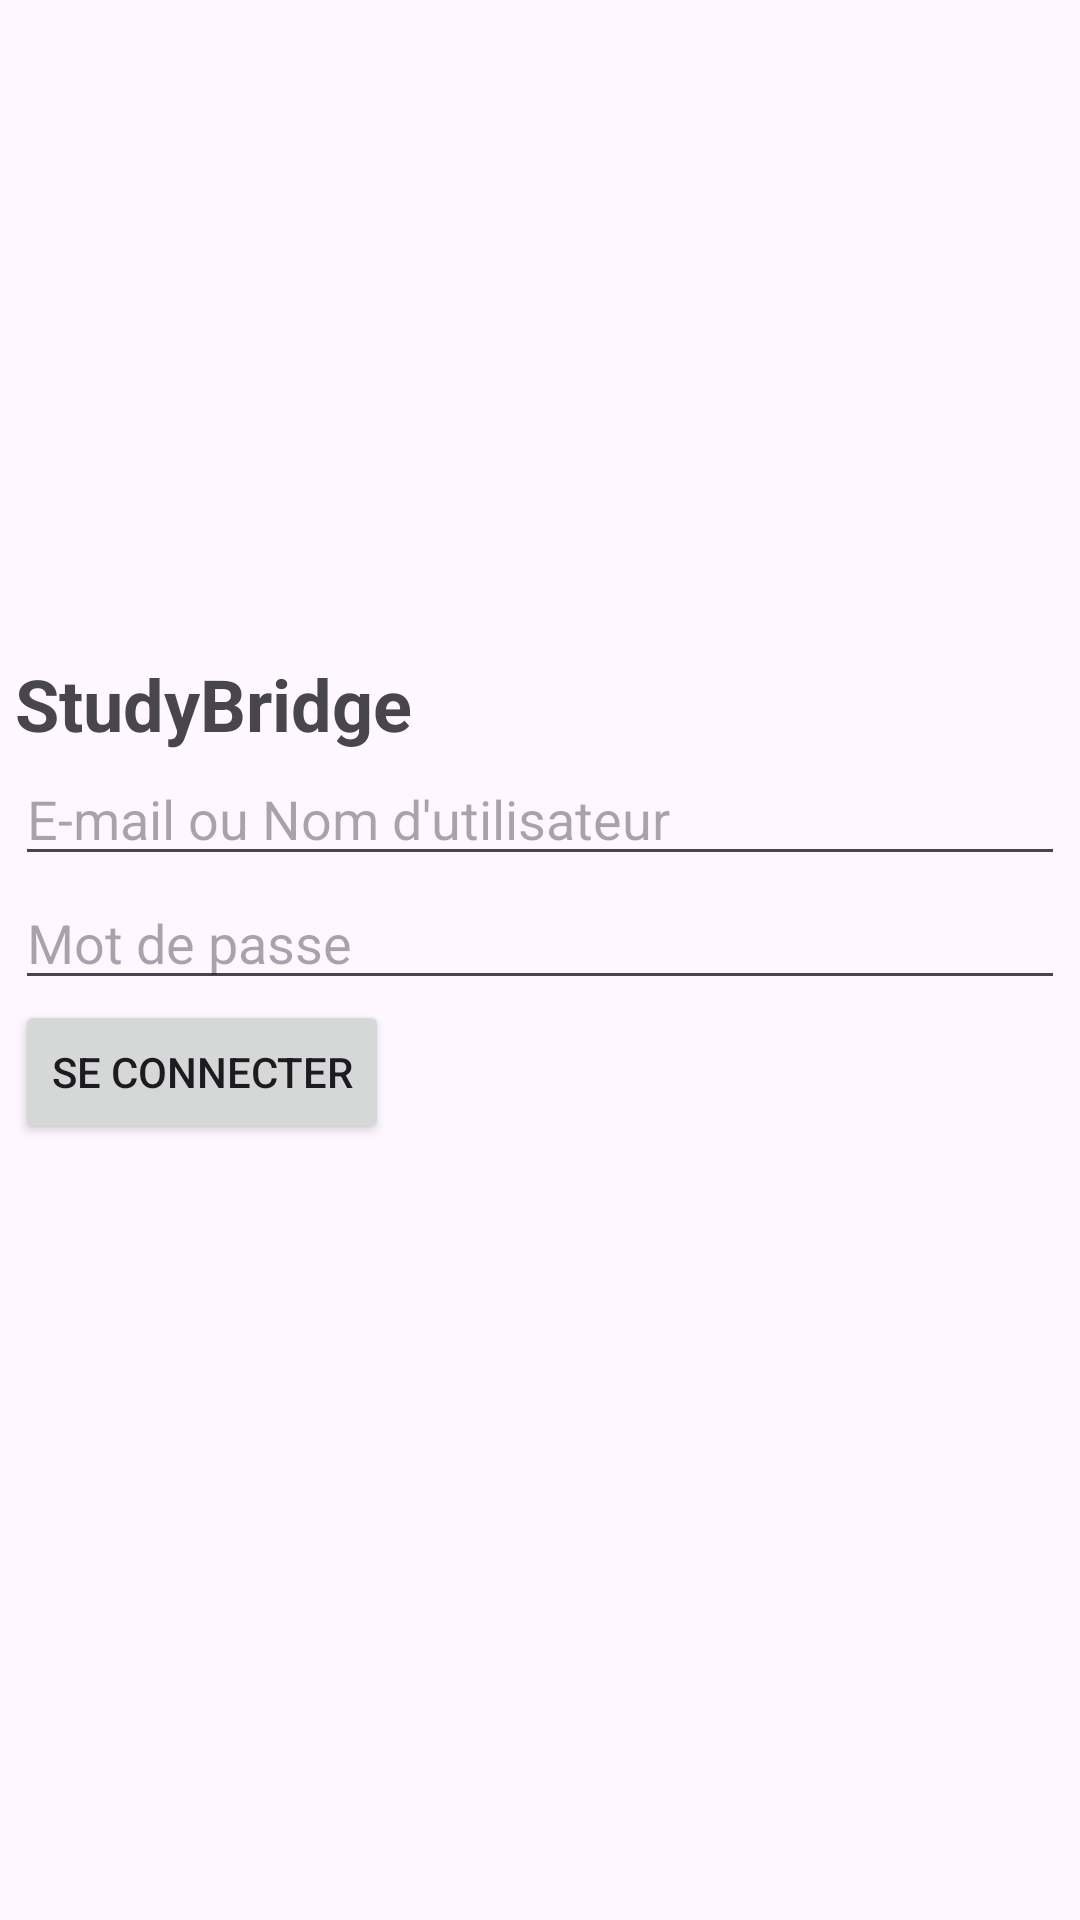

Here is an Android app screen rendered from its layout file. Give the layout XML and the strings, colors and styles it references.
<!-- AndroidManifest.xml: application theme Theme.Kotlin_first_app -->
<!-- res/layout/activity_main.xml -->
<?xml version="1.0" encoding="utf-8"?>
<androidx.constraintlayout.widget.ConstraintLayout xmlns:android="http://schemas.android.com/apk/res/android"
    xmlns:app="http://schemas.android.com/apk/res-auto"
    xmlns:tools="http://schemas.android.com/tools"
    android:layout_width="match_parent"
    android:layout_height="match_parent"
    tools:context=".MainActivity">
    <TableLayout
        android:layout_width="0dp"
        android:layout_height="wrap_content"
        app:layout_constraintTop_toTopOf="parent"
        app:layout_constraintBottom_toBottomOf="parent"
        app:layout_constraintStart_toStartOf="parent"
        app:layout_constraintEnd_toEndOf="parent"
        tools:ignore="MissingConstraints">

        <TableRow
            android:layout_width="match_parent"
            android:layout_height="wrap_content"
            android:gravity="center">

            <TextView
                android:id="@+id/logo"
                android:layout_width="wrap_content"
                android:layout_height="wrap_content"
                android:text="StudyBridge"
                android:textSize="24sp"
                android:textStyle="bold"/>
        </TableRow>

        <TableRow
            android:layout_width="match_parent"
            android:layout_height="wrap_content"
            android:gravity="center">

            <EditText
                android:id="@+id/identifier"
                android:layout_width="wrap_content"
                android:layout_height="wrap_content"
                android:ems="10"
                android:inputType="text"
                android:hint="E-mail ou Nom d'utilisateur"/>
        </TableRow>

        <TableRow
            android:layout_width="match_parent"
            android:layout_height="wrap_content"
            android:gravity="center">

            <EditText
                android:id="@+id/password"
                android:layout_width="wrap_content"
                android:layout_height="wrap_content"
                android:ems="10"
                android:inputType="textPassword"
                android:hint="Mot de passe"/>
        </TableRow>

        <TableRow
            android:layout_width="match_parent"
            android:layout_height="wrap_content"
            android:gravity="center">

            <LinearLayout
                android:layout_width="wrap_content"
                android:layout_height="wrap_content"
                android:orientation="horizontal">

                <Button
                    android:id="@+id/login_btn"
                    android:layout_width="wrap_content"
                    android:layout_height="wrap_content"
                    android:text="Se connecter" />
            </LinearLayout>
        </TableRow>

        <TableRow
            android:layout_width="match_parent"
            android:layout_height="wrap_content"
            android:gravity="center">

            <TextView
                android:id="@+id/error"
                android:layout_width="wrap_content"
                android:layout_height="wrap_content"
                android:ems="10"
                android:textSize="30dp"
                android:textColor="@color/red"
                />
        </TableRow>

        <TableRow
            android:layout_width="match_parent"
            android:layout_height="wrap_content"
            android:gravity="center" />
    </TableLayout>

</androidx.constraintlayout.widget.ConstraintLayout>
<!-- resources referenced by this layout -->
<resources>
  <style name="Theme.Kotlin_first_app" parent="Base.Theme.Kotlin_first_app" />
  <style name="Base.Theme.Kotlin_first_app" parent="Theme.Material3.DayNight.NoActionBar">
          
          
      </style>
</resources>
